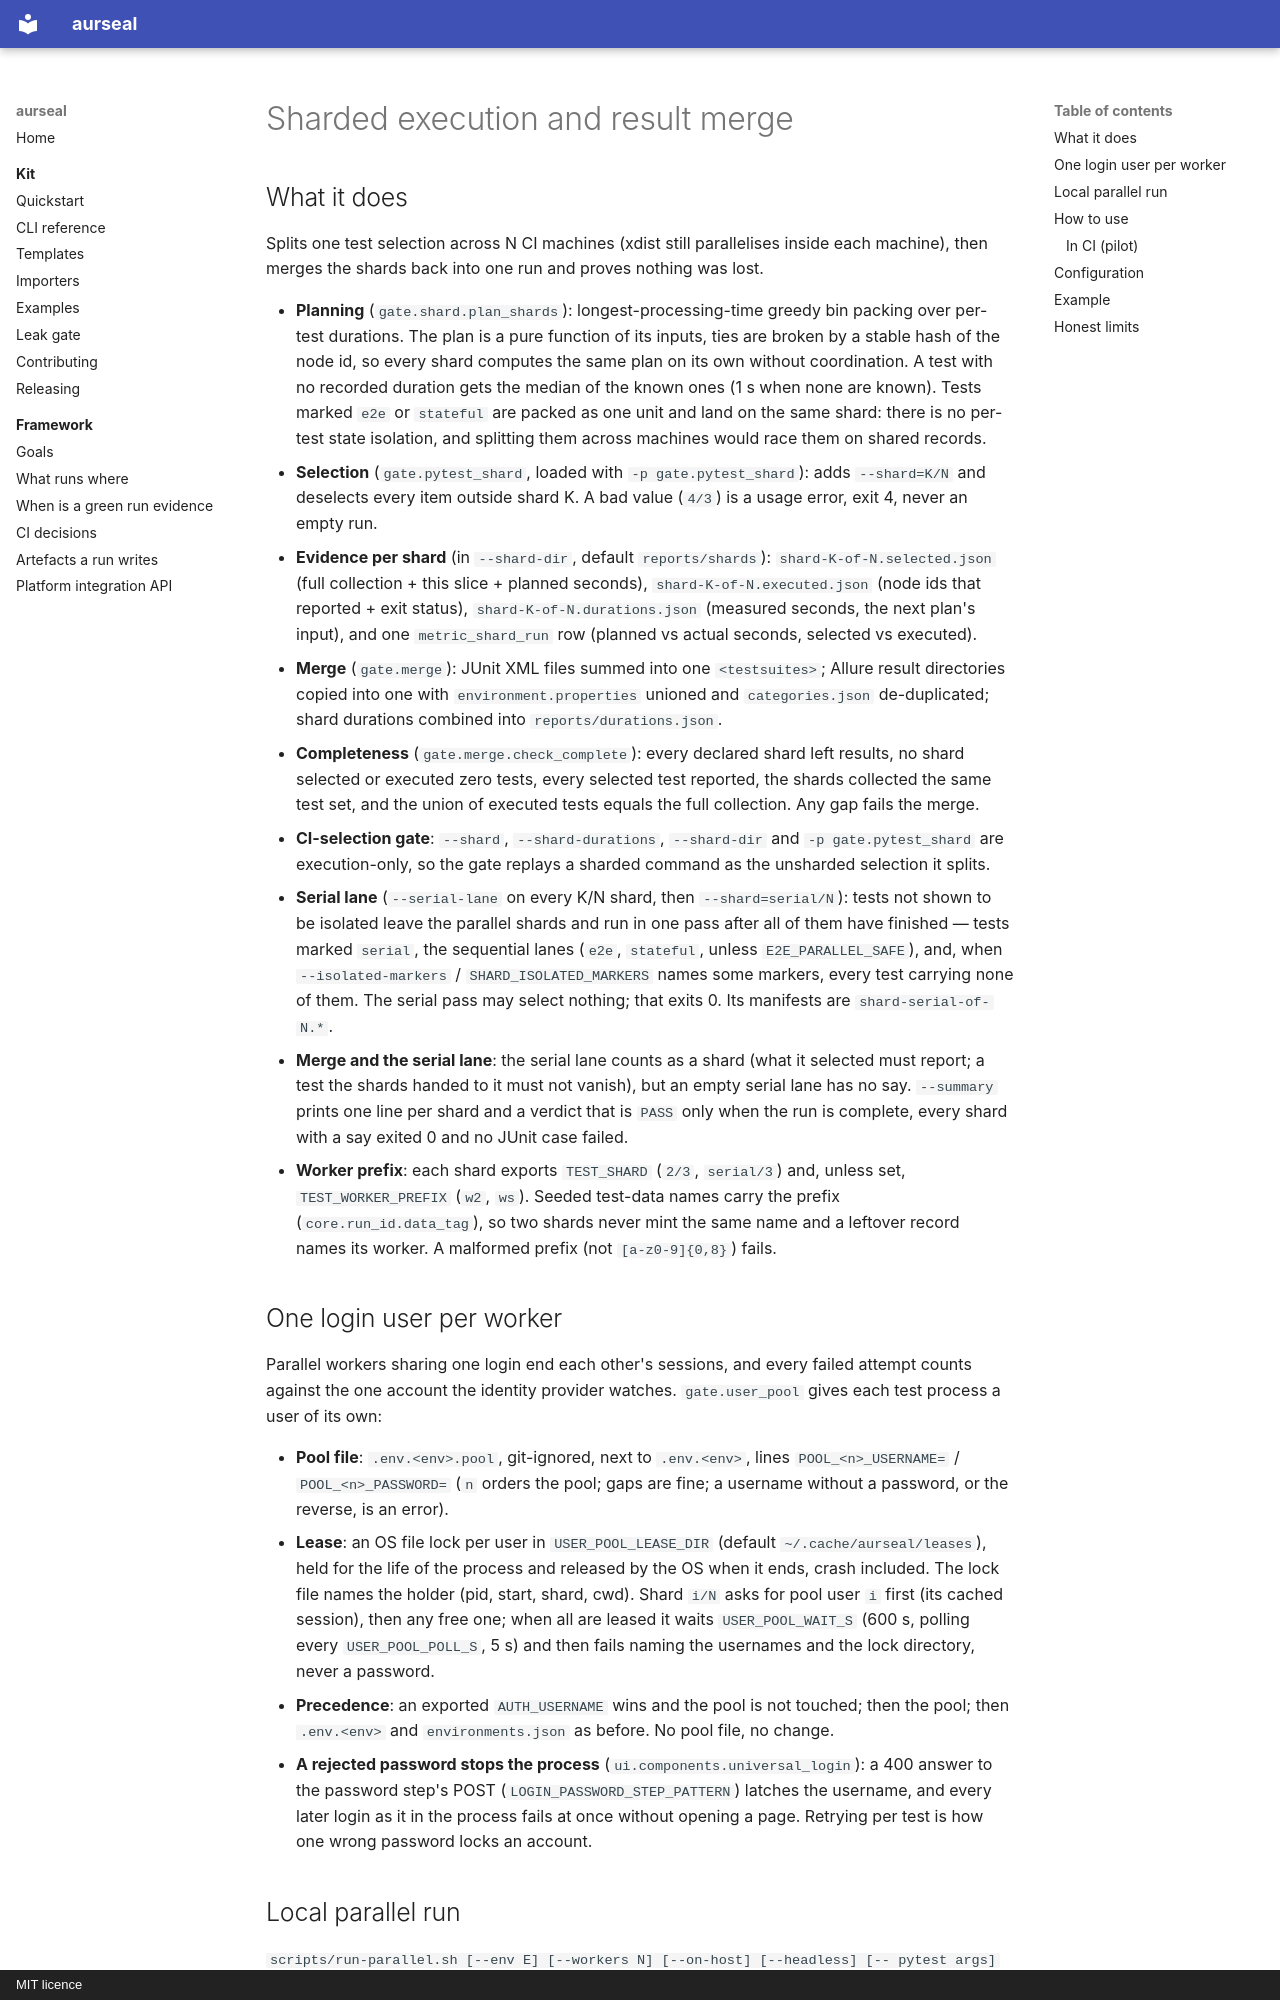

repository: RAJUSHANIGARAPU/aurseal · page: features/sharded-execution/index.html · generator: mkdocs · copyright: MIT licence

# Sharded execution and result merge

## What it does

Splits one test selection across N CI machines (xdist still parallelises inside each
machine), then merges the shards back into one run and proves nothing was lost.

- **Planning** (`gate.shard.plan_shards`): longest-processing-time greedy bin packing
  over per-test durations. The plan is a pure function of its inputs, ties are broken
  by a stable hash of the node id, so every shard computes the same plan on its own
  without coordination. A test with no recorded duration gets the median of the known
  ones (1 s when none are known). Tests marked `e2e` or `stateful` are packed as one
  unit and land on the same shard: there is no per-test state isolation, and splitting
  them across machines would race them on shared records.
- **Selection** (`gate.pytest_shard`, loaded with `-p gate.pytest_shard`): adds
  `--shard=K/N` and deselects every item outside shard K. A bad value (`4/3`) is a
  usage error, exit 4, never an empty run.
- **Evidence per shard** (in `--shard-dir`, default `reports/shards`):
  `shard-K-of-N.selected.json` (full collection + this slice + planned seconds),
  `shard-K-of-N.executed.json` (node ids that reported + exit status),
  `shard-K-of-N.durations.json` (measured seconds, the next plan's input), and one
  `metric_shard_run` row (planned vs actual seconds, selected vs executed).
- **Merge** (`gate.merge`): JUnit XML files summed into one `<testsuites>`; Allure
  result directories copied into one with `environment.properties` unioned and
  `categories.json` de-duplicated; shard durations combined into
  `reports/durations.json`.
- **Completeness** (`gate.merge.check_complete`): every declared shard left results,
  no shard selected or executed zero tests, every selected test reported, the shards
  collected the same test set, and the union of executed tests equals the full
  collection. Any gap fails the merge.
- **CI-selection gate**: `--shard`, `--shard-durations`, `--shard-dir` and
  `-p gate.pytest_shard` are execution-only, so the gate replays a sharded command as
  the unsharded selection it splits.
- **Serial lane** (`--serial-lane` on every K/N shard, then `--shard=serial/N`): tests
  not shown to be isolated leave the parallel shards and run in one pass after all of
  them have finished — tests marked `serial`, the sequential lanes (`e2e`, `stateful`,
  unless `E2E_PARALLEL_SAFE`), and, when `--isolated-markers` / `SHARD_ISOLATED_MARKERS`
  names some markers, every test carrying none of them. The serial pass may select
  nothing; that exits 0. Its manifests are `shard-serial-of-N.*`.
- **Merge and the serial lane**: the serial lane counts as a shard (what it selected must
  report; a test the shards handed to it must not vanish), but an empty serial lane has
  no say. `--summary` prints one line per shard and a verdict that is `PASS` only when
  the run is complete, every shard with a say exited 0 and no JUnit case failed.
- **Worker prefix**: each shard exports `TEST_SHARD` (`2/3`, `serial/3`) and, unless set,
  `TEST_WORKER_PREFIX` (`w2`, `ws`). Seeded test-data names carry the prefix
  (`core.run_id.data_tag`), so two shards never mint the same name and a leftover
  record names its worker. A malformed prefix (not `[a-z0-9]{0,8}`) fails.
